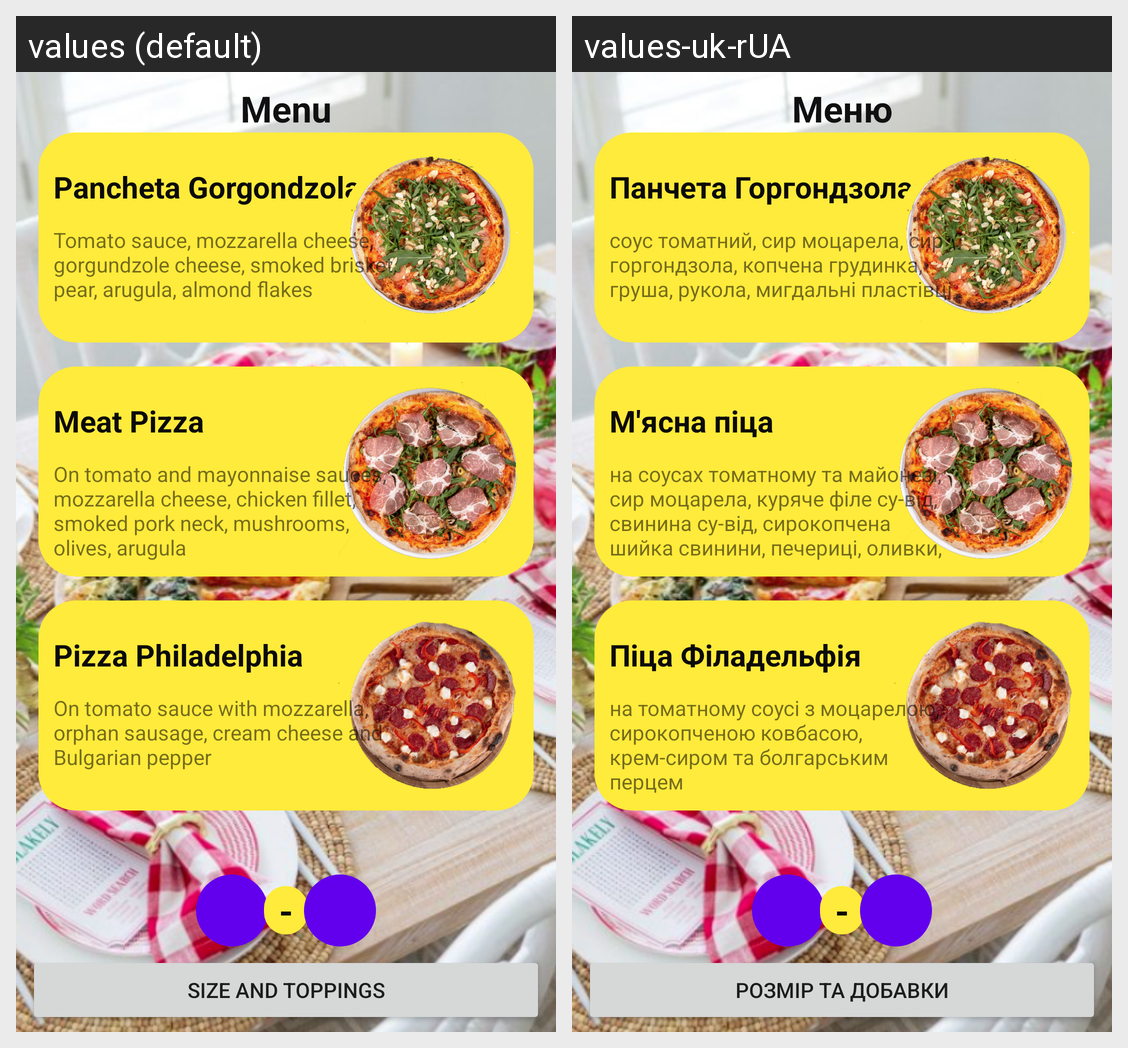

This grid shows one Android layout under two languages. Give, for every string resource on the screen, its name, the default text and each shown locale's text.
Android screen res/layout/activity_main.xml rendered under 2 locales, left to right: values (default), values-uk-rUA. Device: Nexus 5 (rendered at 1080×1920; each locale shown at half size, 540×960, under a caption strip naming it); theme Theme.HW20221119.
Strings drawn on this screen, with the default value and each locale's value (text and hints the layout hard-codes, and strings that could not be matched under every locale, appear in the picture but are not listed):

tvMenu
  values: Menu
  values-uk-rUA: Меню

tvPizza_1
  values: Pancheta Gorgondzola
  values-uk-rUA: Панчета Горгондзола

tvDescriptionPizza_1
  values: Tomato sauce, mozzarella cheese, gorgundzole cheese, smoked brisket, pear, arugula, almond flakes
  values-uk-rUA: соус томатний, сир моцарела, сир горгондзола, копчена грудинка, груша, рукола, мигдальні пластівці

tvPizza_2
  values: Meat Pizza
  values-uk-rUA: М'ясна піца

tvDescriptionPizza_2
  values: On tomato and mayonnaise sauces, mozzarella cheese, chicken fillet, smoked pork neck, mushrooms, olives, arugula
  values-uk-rUA: на соусах томатному та майонезі, сир моцарела, куряче філе су-від, свинина су-від, сирокопчена шийка свинини, печериці, оливки, рукола

tvPizza_3
  values: Pizza Philadelphia
  values-uk-rUA: Піца Філадельфія

tvDescriptionPizza_3
  values: On tomato sauce with mozzarella, orphan sausage, cream cheese and Bulgarian pepper
  values-uk-rUA: на томатному соусі з моцарелою, сирокопченою ковбасою, крем-сиром та болгарським перцем

tvCountPizza
  values: -
  values-uk-rUA: -

btnShowActivitySize
  values: size and toppings
  values-uk-rUA: розмір та добавки
